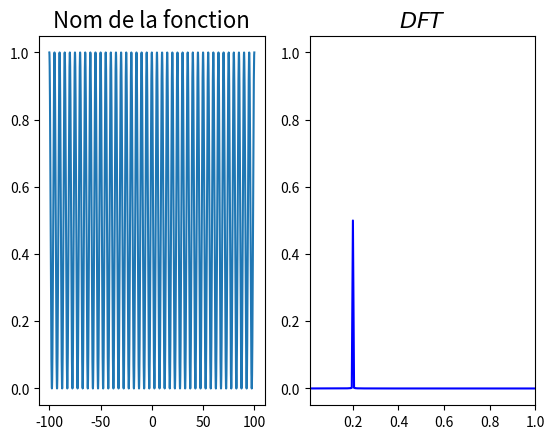

The matplotlib source for this figure:
#!/usr/bin/env python3
# -*- coding: utf-8 -*-
"""
Créé le Thu Jun 18 09:56:12 2020

[redacted]

"""

from numpy import *
from matplotlib.pyplot import *
import scipy.fftpack

f= figure("DFT")

'''
fonctions usuelles
'''

def gaussienne(x):
    return exp(-(x**2)/0.3)

def porte(x):
    if abs(x)<5:
        return 1
    else:
        return 0
    
def creneaux(x):
    T=0.5#peride d'un creneau
    if x%T>T/2:
        return 1
    else:
        return 0

def paquet_ondes(x):
    df=0.01
    f=arange(0.1-df,0.1+df,0.0001)
    a=0
    for _ in f:
       a=a+sin(2*pi*_*x)
    return a
       
def sinc(x):
    return sin(x)/x

def porte_positive(x):
    if x>0:
        return 0
    else:
        return 1

def triangle(x):
    T=50
    if x%T>T/2:
        return x%T-0.75*T
    else:
        return -x%T-0.75*T
    
def rampe(x):
    T=300
    return x%T   

def triangle_simple(x):
    T=50
    if x<-T/2:
        return 0
    elif x>T/2:
        return 0
    else:
        return T/2-abs(x)
    
def f(x):
    return (cos(0.1*2*pi*x))**2

'''
Paramètres de discrétisation

Ici x de -x_max à x_max
Pour x de 0 à x_max, redéfinir dx=x_max/N
'''
x_max=100
N=10000#nombre de points
dx=2*x_max/N#pas d'échantillonnage

'''
signal f(x)
'''

x = linspace(-x_max, x_max, N)
y=[f(_) for _ in x]

g1=subplot(121)
g1.set_title("Nom de la fonction",fontsize=16)
g1.plot(x,y)

'''
FFT(s(t))
Le graphique n'affiche que les valeurs positives de la TF, d'où l'allure des sincs pour FFT porte par exemple.
'''


xf = linspace(0, 1/dx, N)[:N//2]
tf_f = scipy.fftpack.fft(y)[:N//2]     
tf_f=abs(tf_f.real/max(abs(tf_f.real)))#normalise yf

g2=subplot(122)
g2.plot(xf, tf_f,"b-")
g2.set_title("$DFT$",fontsize=16)
g2.set_xlim(0.01,1)


show()




